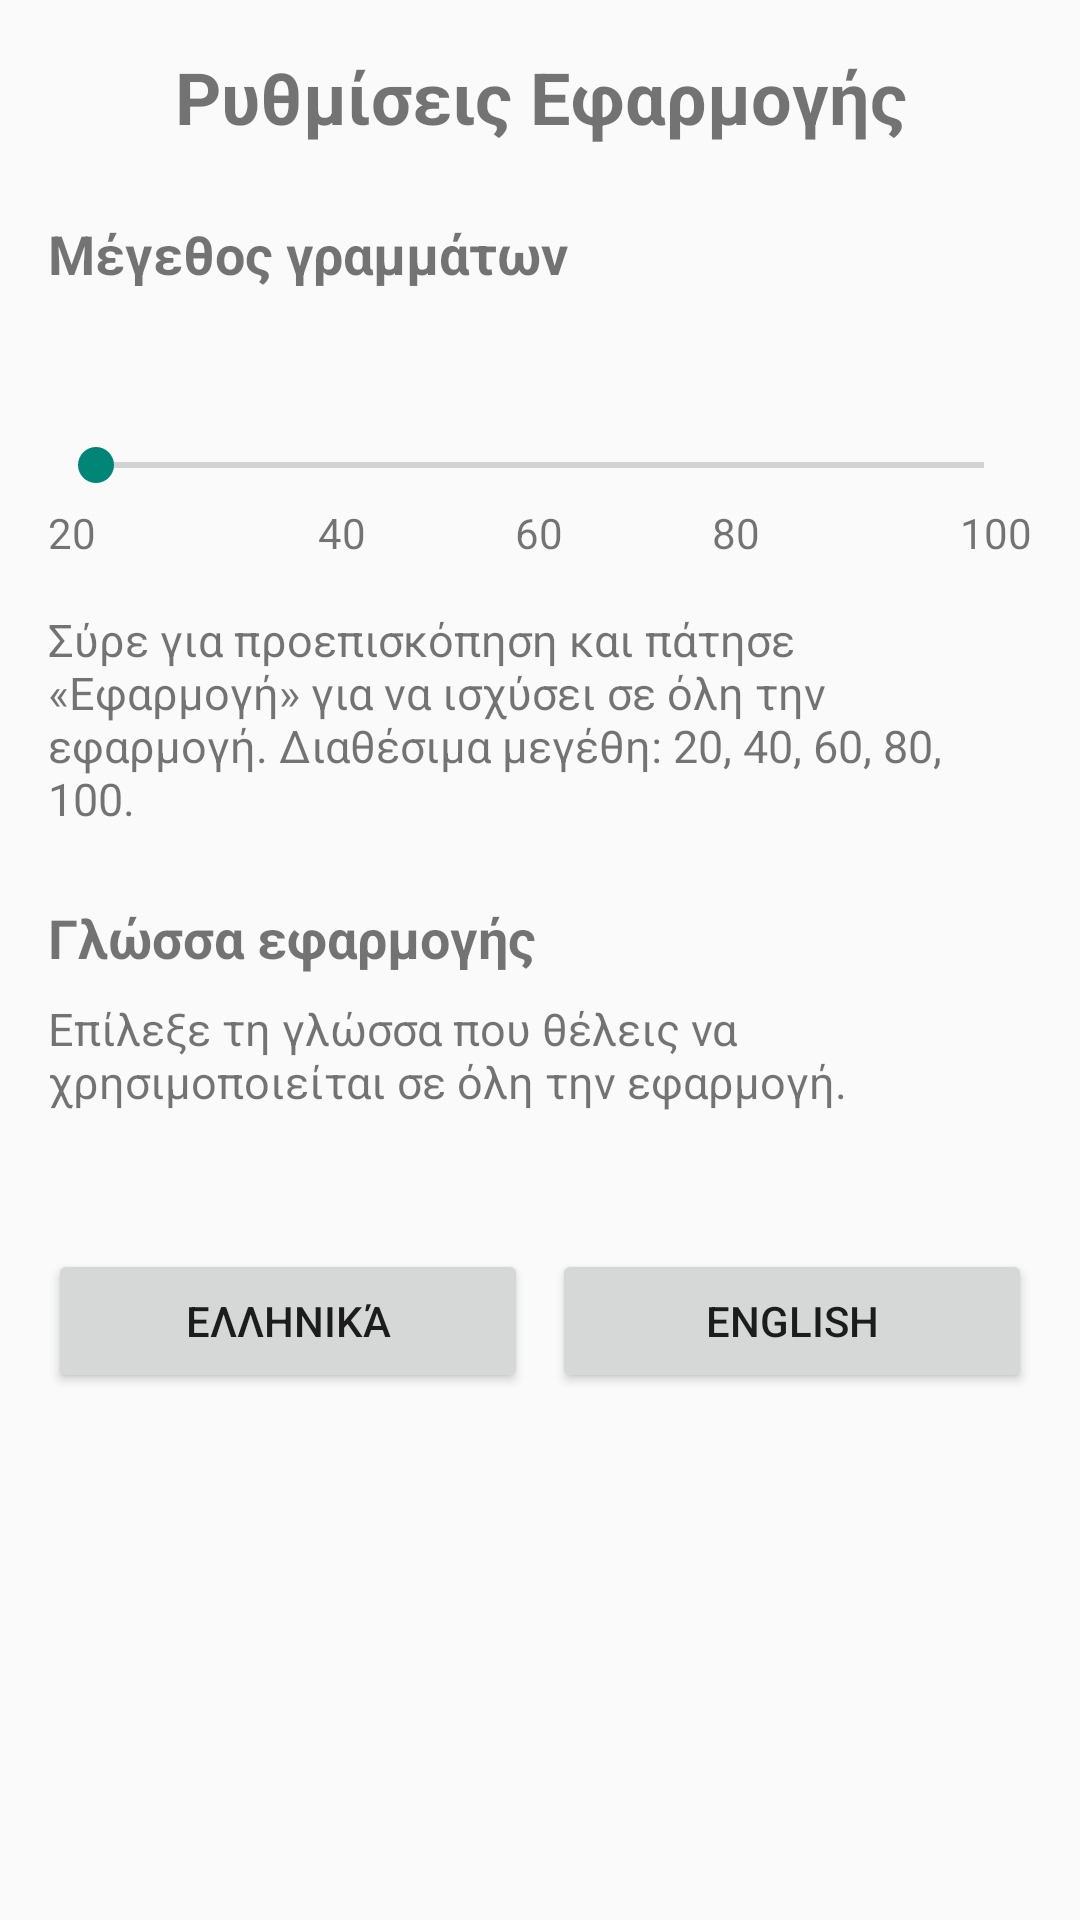

Reconstruct the res/layout file that produces this screen, plus the resources it refers to.
<!-- AndroidManifest.xml: application theme Theme.LearnByzantineMusic -->
<!-- res/layout/layout_settings.xml -->
<?xml version="1.0" encoding="utf-8"?>
<ScrollView xmlns:android="http://schemas.android.com/apk/res/android"
    android:layout_width="match_parent"
    android:layout_height="match_parent">

    <LinearLayout
        android:layout_width="match_parent"
        android:layout_height="wrap_content"
        android:orientation="vertical"
        android:padding="16dp">

        <TextView
            android:id="@+id/settings_title_text_view"
            android:layout_width="match_parent"
            android:layout_height="wrap_content"
            android:gravity="center"
            android:text="@string/settings_page_title"
            android:textSize="24sp"
            android:textStyle="bold" />

        <View
            android:layout_width="match_parent"
            android:layout_height="24dp" />

        <TextView
            android:id="@+id/font_size_label_text_view"
            android:layout_width="match_parent"
            android:layout_height="wrap_content"
            android:text="@string/settings_font_size_label"
            android:textSize="18sp"
            android:textStyle="bold" />

        <TextView
            android:id="@+id/font_size_value_text_view"
            android:layout_width="match_parent"
            android:layout_height="wrap_content"
            android:layout_marginTop="12dp"
            android:gravity="center"
            android:textSize="22sp"
            android:textStyle="bold" />

        <SeekBar
            android:id="@+id/font_size_seek_bar"
            android:layout_width="match_parent"
            android:layout_height="wrap_content"
            android:layout_marginTop="8dp" />

        <LinearLayout
            android:layout_width="match_parent"
            android:layout_height="wrap_content"
            android:layout_marginTop="4dp"
            android:orientation="horizontal">

            <TextView
                android:layout_width="0dp"
                android:layout_height="wrap_content"
                android:layout_weight="1"
                android:gravity="start"
                android:text="20"
                android:textSize="14sp" />

            <TextView
                android:layout_width="0dp"
                android:layout_height="wrap_content"
                android:layout_weight="1"
                android:gravity="center"
                android:text="40"
                android:textSize="14sp" />

            <TextView
                android:layout_width="0dp"
                android:layout_height="wrap_content"
                android:layout_weight="1"
                android:gravity="center"
                android:text="60"
                android:textSize="14sp" />

            <TextView
                android:layout_width="0dp"
                android:layout_height="wrap_content"
                android:layout_weight="1"
                android:gravity="center"
                android:text="80"
                android:textSize="14sp" />

            <TextView
                android:layout_width="0dp"
                android:layout_height="wrap_content"
                android:layout_weight="1"
                android:gravity="end"
                android:text="100"
                android:textSize="14sp" />
        </LinearLayout>

        <TextView
            android:id="@+id/font_size_hint_text_view"
            android:layout_width="match_parent"
            android:layout_height="wrap_content"
            android:layout_marginTop="16dp"
            android:text="@string/settings_font_size_hint"
            android:textSize="15sp" />

        <View
            android:layout_width="match_parent"
            android:layout_height="24dp" />

        <TextView
            android:id="@+id/settings_language_label_text_view"
            android:layout_width="match_parent"
            android:layout_height="wrap_content"
            android:text="@string/settings_language_label"
            android:textSize="18sp"
            android:textStyle="bold" />

        <TextView
            android:id="@+id/settings_language_hint_text_view"
            android:layout_width="match_parent"
            android:layout_height="wrap_content"
            android:layout_marginTop="8dp"
            android:text="@string/settings_language_hint"
            android:textSize="15sp" />

        <TextView
            android:id="@+id/settings_language_current_text_view"
            android:layout_width="match_parent"
            android:layout_height="wrap_content"
            android:layout_marginTop="12dp"
            android:textSize="16sp"
            android:textStyle="bold" />

        <LinearLayout
            android:layout_width="match_parent"
            android:layout_height="wrap_content"
            android:layout_marginTop="12dp"
            android:orientation="horizontal">

            <Button
                android:id="@+id/settings_language_greek_button"
                android:layout_width="0dp"
                android:layout_height="wrap_content"
                android:layout_marginEnd="8dp"
                android:layout_weight="1"
                android:text="@string/settings_language_option_greek" />

            <Button
                android:id="@+id/settings_language_english_button"
                android:layout_width="0dp"
                android:layout_height="wrap_content"
                android:layout_weight="1"
                android:text="@string/settings_language_option_english" />
        </LinearLayout>

    </LinearLayout>
</ScrollView>
<!-- resources referenced by this layout -->
<resources>
  <string name="settings_font_size_hint">Σύρε για προεπισκόπηση και πάτησε «Εφαρμογή» για να ισχύσει σε όλη την εφαρμογή. Διαθέσιμα μεγέθη: 20, 40, 60, 80, 100.</string>
  <string name="settings_font_size_label">Μέγεθος γραμμάτων</string>
  <string name="settings_language_hint">Επίλεξε τη γλώσσα που θέλεις να χρησιμοποιείται σε όλη την εφαρμογή.</string>
  <string name="settings_language_label">Γλώσσα εφαρμογής</string>
  <string name="settings_language_option_english">English</string>
  <string name="settings_language_option_greek">Ελληνικά</string>
  <string name="settings_page_title">Ρυθμίσεις Εφαρμογής</string>
  <style name="Theme.LearnByzantineMusic" parent="android:Theme.Material.Light.NoActionBar">
          
          <item name="android:windowSoftInputMode">adjustResize</item>
      </style>
</resources>
